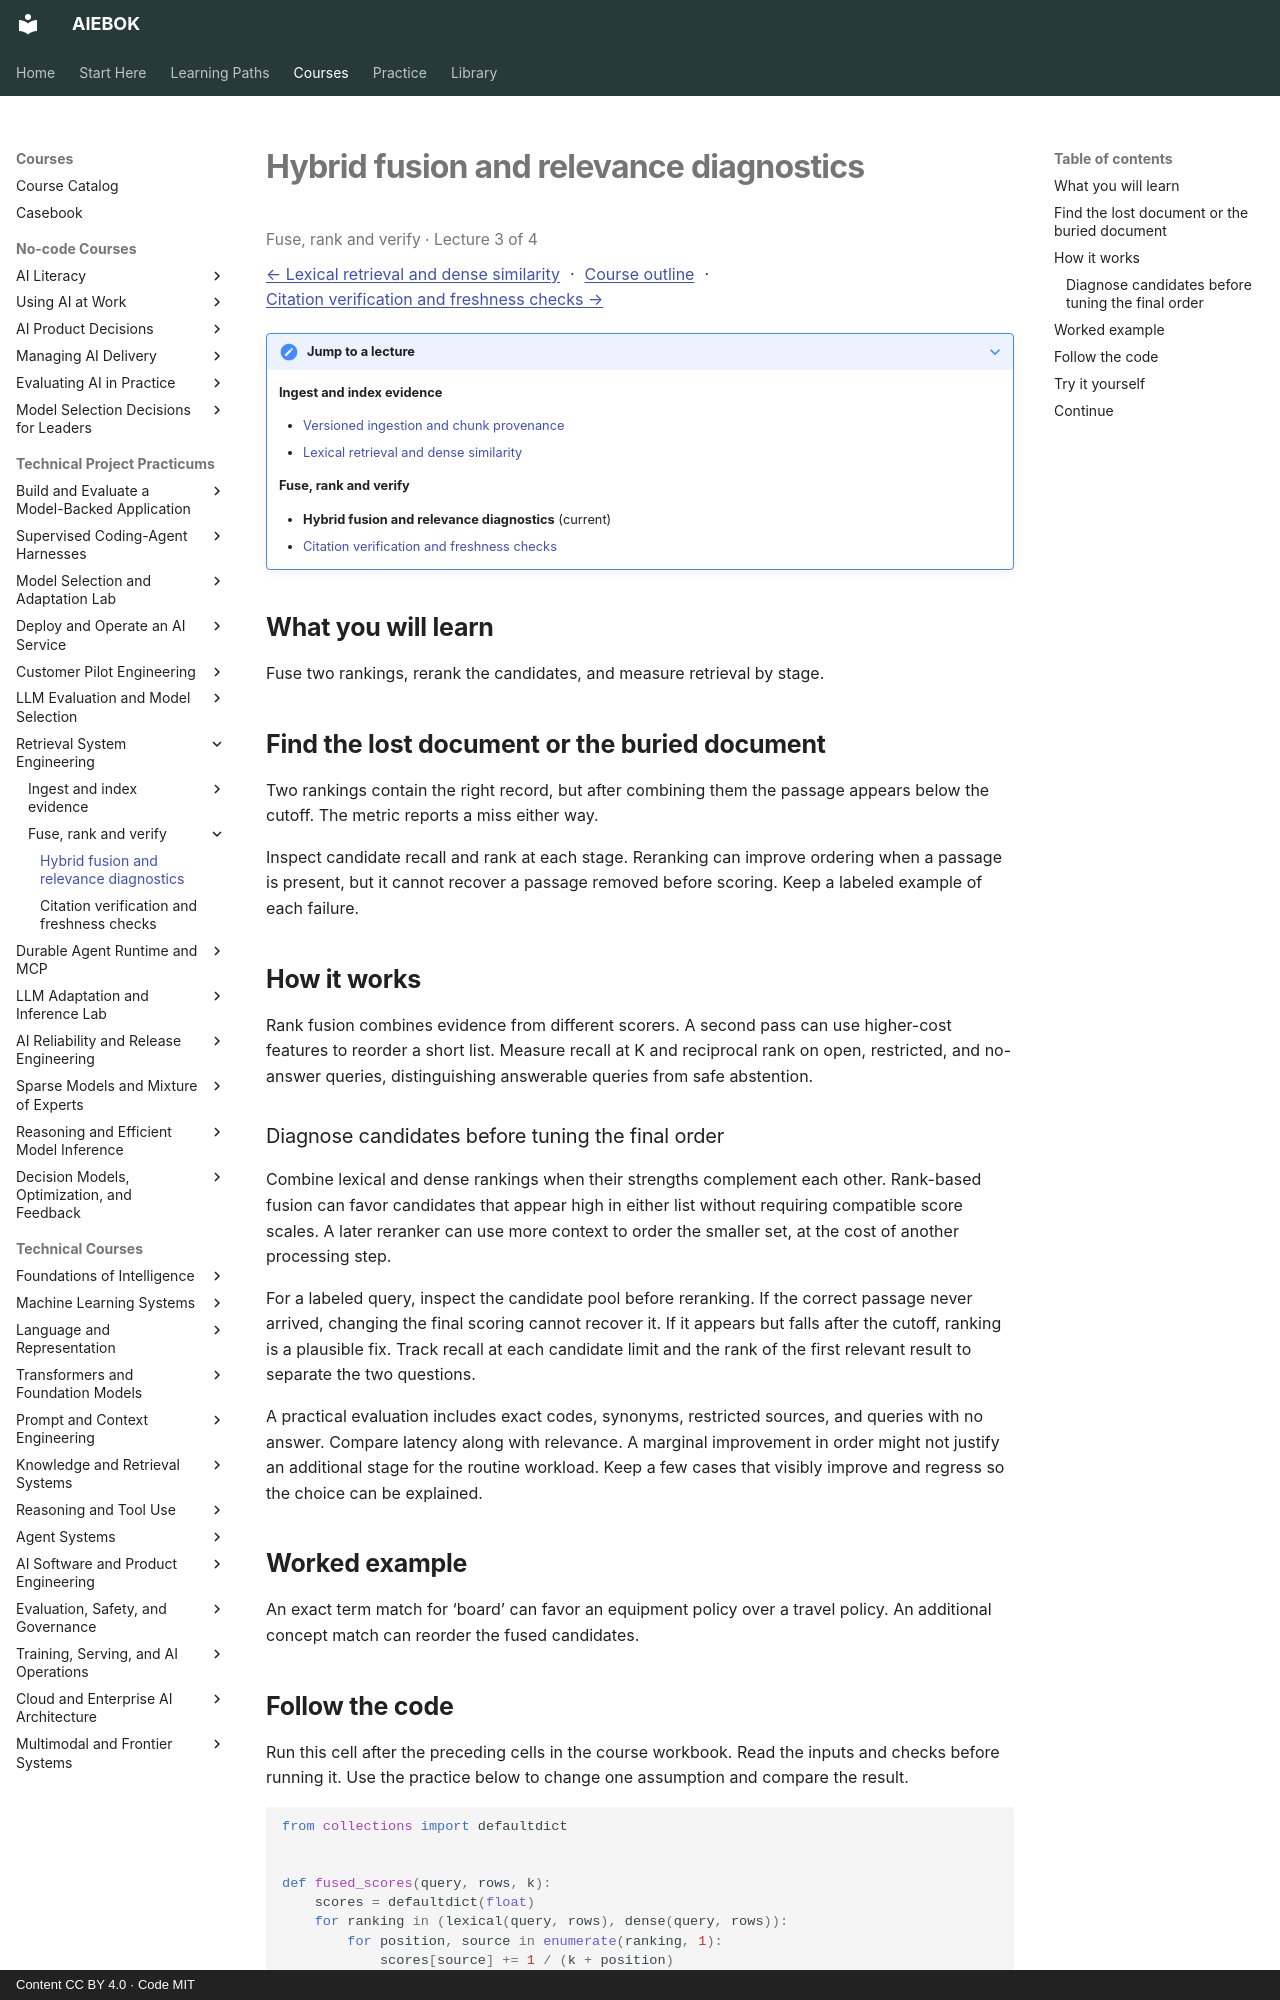

repository: mahalingam-inapp/aiebok · page: courses/retrieval-system-engineering/03-hybrid-fusion-and-relevance-diagnostics/index.html · generator: mkdocs · copyright: Content CC BY 4.0 · Code MIT

# Hybrid fusion and relevance diagnostics

<p class="study-position" data-course="retrieval-system-engineering" data-lecture="03-hybrid-fusion-and-relevance-diagnostics.md">Fuse, rank and verify · Lecture 3 of 4</p>

[← Lexical retrieval and dense similarity](02-lexical-retrieval-and-dense-similarity.md) · [Course outline](index.md#course-outline){ .study-overview } · [Citation verification and freshness checks →](04-citation-verification-and-freshness-checks.md)
{: .study-directions }

??? note "Jump to a lecture"

    **Ingest and index evidence**

    - [Versioned ingestion and chunk provenance](01-versioned-ingestion-and-chunk-provenance.md)
    - [Lexical retrieval and dense similarity](02-lexical-retrieval-and-dense-similarity.md)

    **Fuse, rank and verify**

    - **Hybrid fusion and relevance diagnostics** (current)
    - [Citation verification and freshness checks](04-citation-verification-and-freshness-checks.md)

## What you will learn

Fuse two rankings, rerank the candidates, and measure retrieval by stage.

## Find the lost document or the buried document

Two rankings contain the right record, but after combining them the passage appears below the cutoff. The metric reports a miss either way.

Inspect candidate recall and rank at each stage. Reranking can improve ordering when a passage is present, but it cannot recover a passage removed before scoring. Keep a labeled example of each failure.

## How it works

Rank fusion combines evidence from different scorers. A second pass can use higher-cost features to reorder a short list. Measure recall at K and reciprocal rank on open, restricted, and no-answer queries, distinguishing answerable queries from safe abstention.

### Diagnose candidates before tuning the final order

Combine lexical and dense rankings when their strengths complement each other. Rank-based fusion can favor candidates that appear high in either list without requiring compatible score scales. A later reranker can use more context to order the smaller set, at the cost of another processing step.

For a labeled query, inspect the candidate pool before reranking. If the correct passage never arrived, changing the final scoring cannot recover it. If it appears but falls after the cutoff, ranking is a plausible fix. Track recall at each candidate limit and the rank of the first relevant result to separate the two questions.

A practical evaluation includes exact codes, synonyms, restricted sources, and queries with no answer. Compare latency along with relevance. A marginal improvement in order might not justify an additional stage for the routine workload. Keep a few cases that visibly improve and regress so the choice can be explained.

## Worked example

An exact term match for ‘board’ can favor an equipment policy over a travel policy. An additional concept match can reorder the fused candidates.
